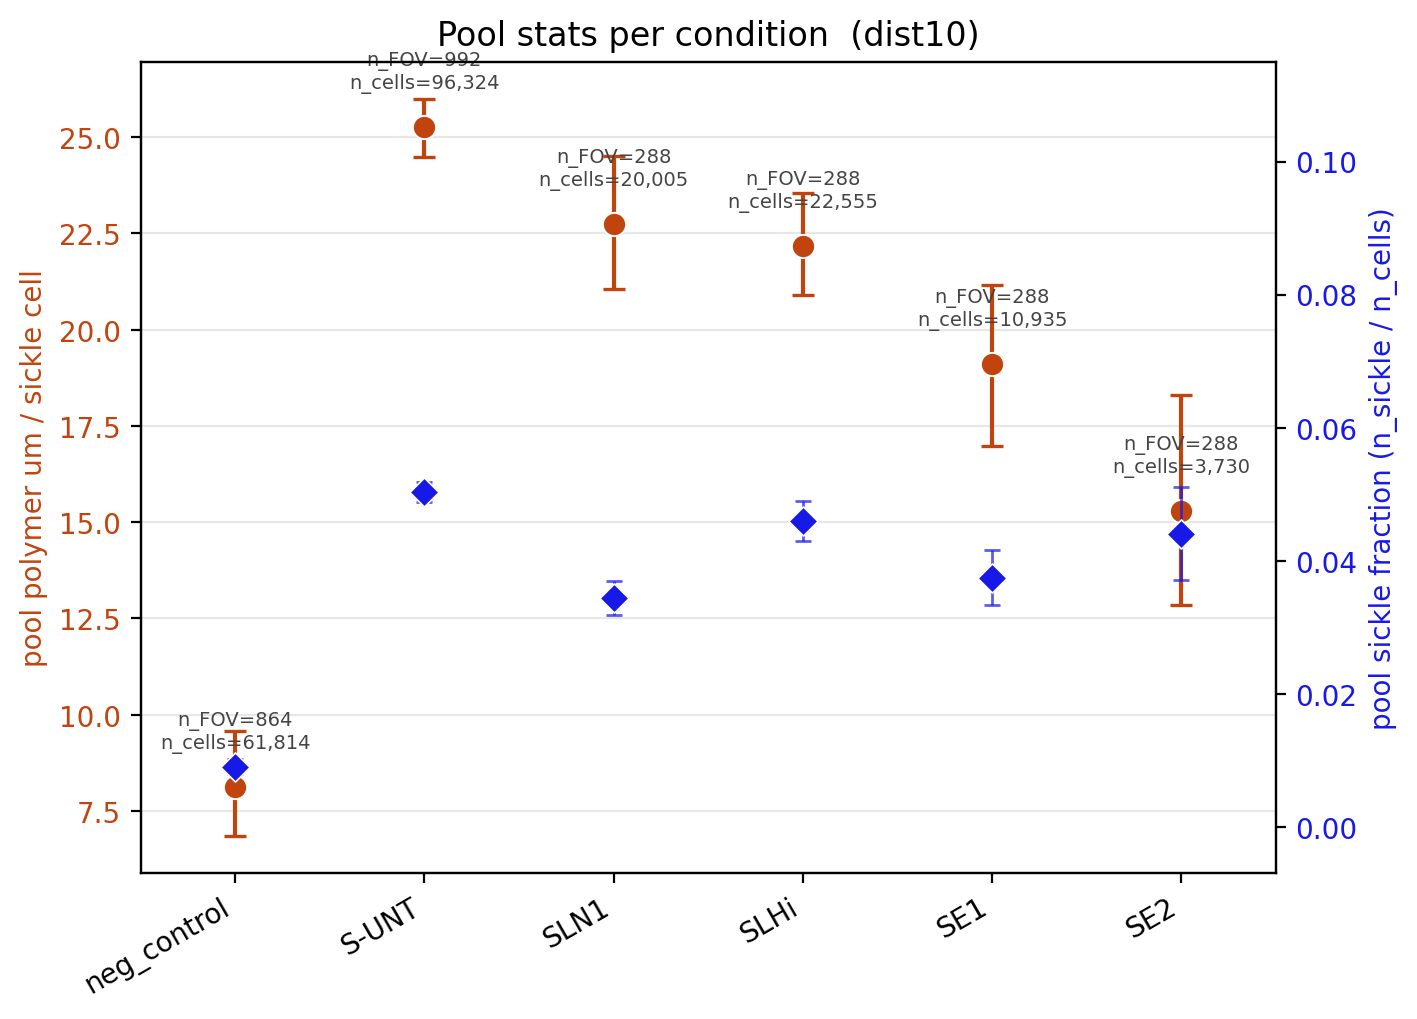

Source data for this figure (header and first rows):
group, n_FOVs, n_cells_total, n_sickle_total, polymer_total_um, sickle_frac, sickle_frac_lo, sickle_frac_hi, um_per_sickle, um_per_sickle_lo, um_per_sickle_hi
neg_control, 864, 61814, 554, 4496, 0.008962, 0.007884, 0.01016, 8.116, 6.84, 9.579
S-UNT, 992, 96324, 4845, 122429, 0.0503, 0.04877, 0.05187, 25.27, 24.5, 26
SLN1, 288, 20005, 687, 15628, 0.03434, 0.03184, 0.03698, 22.75, 21.06, 24.51
SLHi, 288, 22555, 1037, 22998, 0.04598, 0.04303, 0.04895, 22.18, 20.89, 23.55
SE1, 288, 10935, 409, 7820, 0.0374, 0.03336, 0.04157, 19.12, 16.99, 21.16
SE2, 288, 3730, 164, 2506, 0.04397, 0.03707, 0.05111, 15.28, 12.84, 18.31
